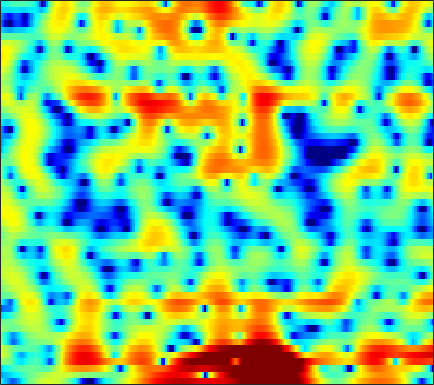

Source data for this figure (header and first rows):
-4.2869, -5.2189, -6.5833, -8.0593, -9.0937, -9.914, -9.6656, -8.8469, -7.3555, -5.7185, -4.197, -3.171, -1.9503, -0.89504, -0.2047, 0.58323, 1.2367, 1.6516, 2.1096, 2.4591, 2.7045, 2.8287, 2.904, 2.8904
-7.614, -7.165, -6.615, -6.109, -5.743, -5.251, -4.745, -4.348, -3.781, -3.205, -2.621, -2.184, -1.614, -1.07, -0.6841, -0.2023, 0.2369, 0.5445, 0.9187, 1.256, 1.561, 1.771, 2.023, 2.24
-5.958, -5.108, -4.195, -3.478, -3.043, -2.593, -2.207, -1.97, -1.707, -1.475, -1.274, -1.15, -1.016, -0.9145, -0.8877, -0.9056, -1.003, -1.123, -1.337, -1.557, -1.703, -1.686, -1.396, -0.7491
0.5097, 0.4861, 0.2689, -0.1766, -0.6768, -1.552, -2.64, -3.541, -4.661, -5.275, -5.072, -4.538, -3.641, -2.81, -2.325, -1.919, -1.87, -2.102, -2.705, -3.801, -5.542, -7.404, -10.37, -10.26
3.205, 2.745, 1.972, 0.9565, 0.03865, -1.414, -3.136, -4.556, -6.354, -7.404, -7.118, -6.24, -4.923, -3.882, -3.316, -2.854, -2.833, -3.05, -3.599, -4.341, -5.121, -5.557, -5.608, -4.815
2.907, 2.314, 1.498, 0.6683, 0.07924, -0.6251, -1.19, -1.496, -1.747, -1.818, -1.761, -1.665, -1.515, -1.407, -1.389, -1.487, -1.82, -2.24, -3.07, -4.23, -5.733, -6.98, -8.132, -7.463
-0.232, -1.45, -3.345, -5.561, -7.321, -9.213, -9.442, -8.494, -6.744, -5.087, -3.7, -2.844, -1.942, -1.248, -0.8545, -0.4836, -0.2549, -0.1483, -0.0849, -0.05682, -0.01953, 0.04635, 0.2406, 0.5875
-0.4385, -1.548, -3.241, -5.129, -6.536, -7.873, -7.87, -7.015, -5.437, -3.889, -2.556, -1.71, -0.7917, -0.0652, 0.359, 0.7758, 1.069, 1.215, 1.317, 1.34, 1.311, 1.267, 1.208, 1.175
0.8047, 0.3787, -0.1278, -0.5236, -0.7316, -0.8595, -0.8147, -0.6615, -0.3274, 0.1108, 0.571, 0.9037, 1.295, 1.618, 1.799, 1.945, 1.975, 1.913, 1.713, 1.381, 0.9065, 0.4526, -0.2952, -1.217
-0.7043, -0.7682, -0.7402, -0.595, -0.4242, -0.1208, 0.2381, 0.5376, 0.9512, 1.371, 1.753, 2.012, 2.294, 2.478, 2.544, 2.532, 2.391, 2.188, 1.795, 1.245, 0.5151, -0.1684, -1.301, -2.759
-6.014, -5.402, -4.569, -3.756, -3.143, -2.274, -1.349, -0.6448, 0.2464, 1.056, 1.741, 2.164, 2.596, 2.857, 2.934, 2.892, 2.678, 2.411, 1.942, 1.335, 0.6185, 0.02695, -0.7958, -1.628
-10.41, -9.424, -9.016, -9.049, -8.759, -7.281, -4.929, -3.091, -0.9233, 0.8133, 2.144, 2.887, 3.573, 3.937, 4.012, 3.864, 3.444, 2.972, 2.136, 1.108, -0.0215, -0.8649, -1.869, -2.614
-4.457, -5.188, -6.676, -8.812, -10.2, -8.723, -4.871, -2.323, 0.2996, 2.241, 3.622, 4.349, 4.925, 5.12, 5.033, 4.598, 3.798, 2.936, 1.378, -0.6972, -3.501, -6.282, -11.01, -13.78
-1.255, -1.156, -1.01, -0.7797, -0.4919, 0.07887, 0.8286, 1.464, 2.293, 3.002, 3.51, 3.738, 3.827, 3.651, 3.348, 2.702, 1.79, 0.9191, -0.4862, -2.192, -4.196, -5.793, -7.655, -8.572
-0.831, -0.1507, 0.588, 1.18, 1.567, 2.028, 2.395, 2.61, 2.82, 2.907, 2.837, 2.671, 2.304, 1.75, 1.21, 0.3535, -0.6396, -1.426, -2.476, -3.452, -4.213, -4.626, -4.928, -4.946
0.3601, 1.039, 1.767, 2.324, 2.634, 2.918, 3.074, 3.1, 3.009, 2.761, 2.355, 1.928, 1.175, 0.1984, -0.694, -2.12, -3.824, -5.268, -7.272, -8.85, -9.241, -8.646, -7.263, -5.767
1.712, 2.084, 2.489, 2.786, 2.929, 2.998, 2.951, 2.834, 2.553, 2.131, 1.563, 1.031, 0.1403, -0.9592, -1.961, -3.596, -5.686, -7.709, -11.29, -16.23, -16.81, -13.15, -9.06, -6.179
1.868, 2.074, 2.263, 2.345, 2.335, 2.226, 1.99, 1.744, 1.323, 0.8245, 0.2315, -0.2626, -0.9838, -1.785, -2.438, -3.363, -4.304, -4.97, -5.68, -6, -5.783, -5.298, -4.302, -3.1
1.383, 1.615, 1.773, 1.731, 1.575, 1.217, 0.6952, 0.2254, -0.4388, -1.108, -1.74, -2.173, -2.692, -3.206, -3.582, -4.06, -4.466, -4.654, -4.687, -4.376, -3.767, -3.111, -2.088, -0.9928
0.9574, 1.372, 1.6, 1.451, 1.075, 0.2178, -1.016, -2.182, -3.92, -5.483, -6.27, -6.289, -5.987, -5.795, -5.9, -6.486, -7.539, -8.488, -9.237, -8.322, -6.095, -4.231, -1.974, -0.09464
0.6163, 1.142, 1.436, 1.281, 0.8305, -0.2924, -2.123, -4.155, -8.272, -15.67, -18.33, -12.41, -8.531, -6.793, -6.396, -6.837, -8.422, -10.43, -13.48, -11.72, -7.231, -4.41, -1.585, 0.5308
-0.3555, 0.2592, 0.8001, 0.9874, 0.9091, 0.477, -0.3079, -1.059, -2.151, -3.092, -3.573, -3.641, -3.468, -3.236, -3.162, -3.196, -3.333, -3.386, -3.274, -2.8, -1.984, -1.205, -0.1462, 0.8331
-1.649, -0.6043, 0.4586, 1.152, 1.455, 1.628, 1.552, 1.387, 1.06, 0.6752, 0.3122, 0.05021, -0.2604, -0.558, -0.7539, -0.9811, -1.143, -1.216, -1.218, -1.095, -0.846, -0.6483, -0.3636, -0.1188
-1.09, 0.1525, 1.385, 2.242, 2.665, 2.987, 3.092, 3.029, 2.8, 2.425, 1.913, 1.475, 0.8083, 0.08637, -0.4599, -1.153, -1.725, -2.038, -2.245, -2.252, -2.137, -2.038, -1.961, -2.023
1.779, 2.453, 3.179, 3.696, 3.956, 4.105, 4.066, 3.904, 3.521, 2.948, 2.156, 1.421, 0.217, -1.24, -2.539, -4.491, -6.446, -7.499, -7.729, -6.814, -5.679, -4.942, -4.318, -4.172
3.591, 3.849, 4.124, 4.277, 4.308, 4.233, 3.988, 3.709, 3.187, 2.485, 1.579, 0.7252, -0.681, -2.523, -4.3, -7.502, -12.44, -17.83, -16.59, -11.06, -7.962, -6.511, -5.399, -4.969
3.794, 3.885, 3.921, 3.857, 3.722, 3.453, 3.074, 2.721, 2.175, 1.536, 0.8253, 0.2303, -0.6544, -1.656, -2.465, -3.579, -4.558, -5.034, -5.205, -4.895, -4.343, -3.961, -3.646, -3.575
3.238, 3.305, 3.236, 2.997, 2.709, 2.178, 1.55, 1.025, 0.3345, -0.272, -0.7097, -0.9068, -1.048, -1.077, -1.088, -1.084, -1.07, -1.053, -1.014, -0.9478, -0.8953, -0.9112, -0.9962, -1.22
2.591, 2.671, 2.514, 2.051, 1.526, 0.5335, -0.7951, -2.001, -3.801, -5.362, -5.756, -5.062, -3.521, -1.983, -1.032, -0.02629, 0.6909, 1.07, 1.409, 1.568, 1.561, 1.457, 1.23, 0.859
2.009, 1.915, 1.545, 0.8829, 0.2173, -0.9487, -2.576, -4.261, -7.595, -13.01, -15.37, -10.14, -5.271, -2.252, -0.6687, 0.8424, 1.828, 2.318, 2.699, 2.802, 2.678, 2.475, 2.027, 1.453
1.208, 0.6069, -0.3548, -1.304, -1.935, -2.472, -2.763, -2.924, -3.043, -2.942, -2.374, -1.641, -0.3961, 0.7988, 1.61, 2.438, 2.971, 3.17, 3.177, 2.934, 2.474, 1.976, 1.131, 0.128
0.2125, -1.277, -4.061, -7.854, -10.52, -9.164, -5.515, -3.349, -1.224, 0.2756, 1.473, 2.191, 2.974, 3.567, 3.864, 4.033, 3.963, 3.73, 3.192, 2.414, 1.392, 0.4802, -0.8661, -2.487
-0.1033, -1.221, -3.171, -5.247, -6.305, -5.461, -3.157, -1.402, 0.5933, 2.105, 3.19, 3.781, 4.28, 4.506, 4.449, 4.111, 3.446, 2.736, 1.518, 0.001029, -1.779, -3.101, -4.922, -6.641
-0.9207, -0.9434, -0.9074, -0.7589, -0.5203, 0.04686, 0.8404, 1.54, 2.411, 3.228, 3.81, 4.117, 4.283, 4.139, 3.812, 3.076, 1.924, 0.757, -1.28, -3.991, -7.444, -10.69, -14.81, -15.4
-3.635, -2.733, -1.613, -0.6487, 0.06726, 0.9423, 1.786, 2.379, 3.083, 3.629, 4.038, 4.197, 4.211, 3.932, 3.546, 2.716, 1.503, 0.2992, -1.753, -4.39, -7.77, -10.68, -14.21, -14.69
-7.075, -5.345, -3.558, -2.05, -1.096, 0.07786, 1.118, 1.8, 2.628, 3.281, 3.773, 3.993, 4.092, 3.967, 3.692, 3.091, 2.209, 1.369, 0.03474, -1.534, -3.189, -4.457, -5.97, -7.204
-7.864, -6.741, -5.372, -4.112, -3.182, -1.946, -0.6922, 0.2122, 1.319, 2.303, 3.052, 3.484, 3.842, 3.963, 3.881, 3.574, 3.05, 2.522, 1.646, 0.6261, -0.505, -1.433, -2.666, -3.946
-7.945, -8.067, -8.281, -8.265, -7.636, -6.035, -3.948, -2.347, -0.4423, 1.106, 2.304, 2.996, 3.647, 3.988, 4.086, 3.991, 3.672, 3.297, 2.639, 1.834, 0.8665, 0.1252, -1.013, -2.212
-7.858, -9.15, -12.33, -20.03, -30.83, -12.88, -6.984, -4.093, -1.332, 0.6822, 2.154, 2.955, 3.709, 4.141, 4.283, 4.242, 3.957, 3.605, 2.982, 2.179, 1.253, 0.4626, -0.6587, -1.883
-5.238, -5.544, -6.095, -6.334, -5.935, -4.662, -2.828, -1.389, 0.2412, 1.626, 2.704, 3.292, 3.829, 4.101, 4.125, 3.951, 3.545, 3.104, 2.349, 1.394, 0.319, -0.6312, -1.907, -3.282
-2.816, -2.334, -1.751, -1.16, -0.753, -0.05691, 0.6806, 1.257, 2.027, 2.663, 3.172, 3.448, 3.651, 3.65, 3.481, 3.058, 2.414, 1.768, 0.6978, -0.5505, -1.99, -3.139, -4.82, -6.496
-0.9582, -0.1234, 0.7496, 1.357, 1.704, 2.055, 2.319, 2.448, 2.648, 2.831, 2.993, 3.099, 3.141, 2.993, 2.748, 2.141, 1.19, 0.2416, -1.314, -3.177, -5.177, -6.681, -8.739, -11.12
1.481, 2.266, 2.904, 3.16, 3.178, 2.861, 2.326, 1.846, 1.197, 0.9464, 1.132, 1.466, 1.94, 2.209, 2.184, 1.733, 0.6869, -0.529, -2.88, -6.264, -10.91, -14.27, -13.86, -12.27
2.884, 3.325, 3.541, 3.304, 2.752, 1.499, -0.5364, -2.733, -7.069, -10.85, -7.165, -4.138, -1.438, 0.1472, 0.7405, 0.9482, 0.5205, -0.247, -1.9, -4.216, -7.001, -8.549, -8.08, -6.048
1.616, 1.791, 1.71, 1.223, 0.5361, -0.7471, -2.563, -4.274, -6.66, -7.984, -7.042, -5.655, -3.86, -2.482, -1.773, -1.181, -0.9348, -0.9508, -1.155, -1.511, -1.768, -1.826, -1.589, -1.028
0.9817, 0.9799, 0.7147, 0.1696, -0.3835, -1.319, -2.407, -3.215, -4.148, -4.804, -5.027, -4.905, -4.472, -3.871, -3.356, -2.706, -2.144, -1.77, -1.34, -0.9686, -0.6117, -0.3032, 0.1286, 0.6265
1.811, 1.624, 1.171, 0.491, -0.1469, -1.196, -2.4, -3.389, -4.711, -5.913, -6.763, -6.981, -6.702, -5.933, -5.165, -4.102, -3.095, -2.406, -1.592, -0.8443, -0.1929, 0.2631, 0.8252, 1.357
3.398, 3.064, 2.447, 1.6, 0.7828, -0.5604, -2.244, -3.812, -6.456, -9.982, -14.44, -16.49, -13.4, -9.684, -7.629, -5.545, -3.948, -2.979, -1.889, -0.9655, -0.1568, 0.3685, 1.003, 1.535
4.76, 4.383, 3.734, 2.883, 2.086, 0.7911, -0.8221, -2.267, -4.646, -7.482, -10.32, -11.36, -10.38, -8.371, -7.018, -5.537, -4.392, -3.658, -2.731, -1.877, -1.027, -0.4405, 0.2923, 0.856
5.255, 4.96, 4.459, 3.818, 3.232, 2.322, 1.246, 0.3664, -0.8921, -2.119, -3.195, -3.842, -4.423, -4.798, -5.067, -5.389, -5.716, -5.841, -5.57, -4.71, -3.447, -2.479, -1.33, -0.4738
4.689, 4.589, 4.358, 4.018, 3.696, 3.174, 2.556, 2.019, 1.291, 0.5004, -0.3264, -0.9928, -1.949, -3.107, -4.18, -6.201, -9.283, -12.89, -17.97, -11.9, -6.959, -4.483, -2.324, -0.9732
2.382, 2.558, 2.655, 2.614, 2.521, 2.301, 2.019, 1.761, 1.363, 0.8934, 0.3455, -0.09265, -0.8179, -1.705, -2.51, -3.869, -5.472, -6.666, -7.267, -5.985, -3.832, -2.274, -0.654, 0.408
-1.752, -1.446, -1.248, -1.182, -1.185, -1.189, -1.211, -1.212, -1.309, -1.415, -1.537, -1.628, -1.744, -1.833, -1.929, -1.962, -1.929, -1.79, -1.41, -0.7385, 0.0952, 0.7442, 1.559, 2.185
-5.857, -6.216, -6.86, -7.328, -7.401, -7.059, -6.582, -6.296, -6.049, -5.969, -5.884, -5.768, -5.27, -4.508, -3.82, -2.856, -1.916, -1.212, -0.3147, 0.5445, 1.377, 1.952, 2.657, 3.252
-8.798, -10.75, -14.9, -21.45, -20.51, -15.06, -12.07, -11.12, -10.84, -11.8, -13.68, -14.66, -13.13, -9.822, -7.524, -5.185, -3.333, -2.207, -0.9249, 0.1767, 1.191, 1.895, 2.76, 3.523
-7.886, -9.122, -11.08, -12.6, -12.76, -11.68, -10.55, -10.09, -10.42, -11.79, -14.34, -16.07, -14.3, -10.54, -8.182, -5.929, -4.364, -3.483, -2.462, -1.472, -0.3891, 0.5152, 1.724, 2.876
-5.716, -5.674, -5.656, -5.666, -5.584, -5.445, -5.327, -5.247, -5.349, -5.568, -5.763, -5.797, -5.603, -5.201, -4.911, -4.748, -5.014, -5.505, -6.374, -6.673, -5.357, -3.489, -0.9335, 1.255
-4.801, -4.071, -3.363, -2.849, -2.536, -2.214, -1.966, -1.871, -1.759, -1.746, -1.781, -1.833, -1.989, -2.261, -2.657, -3.486, -4.897, -6.575, -10.31, -16.66, -12.22, -7.311, -2.966, -0.07543
